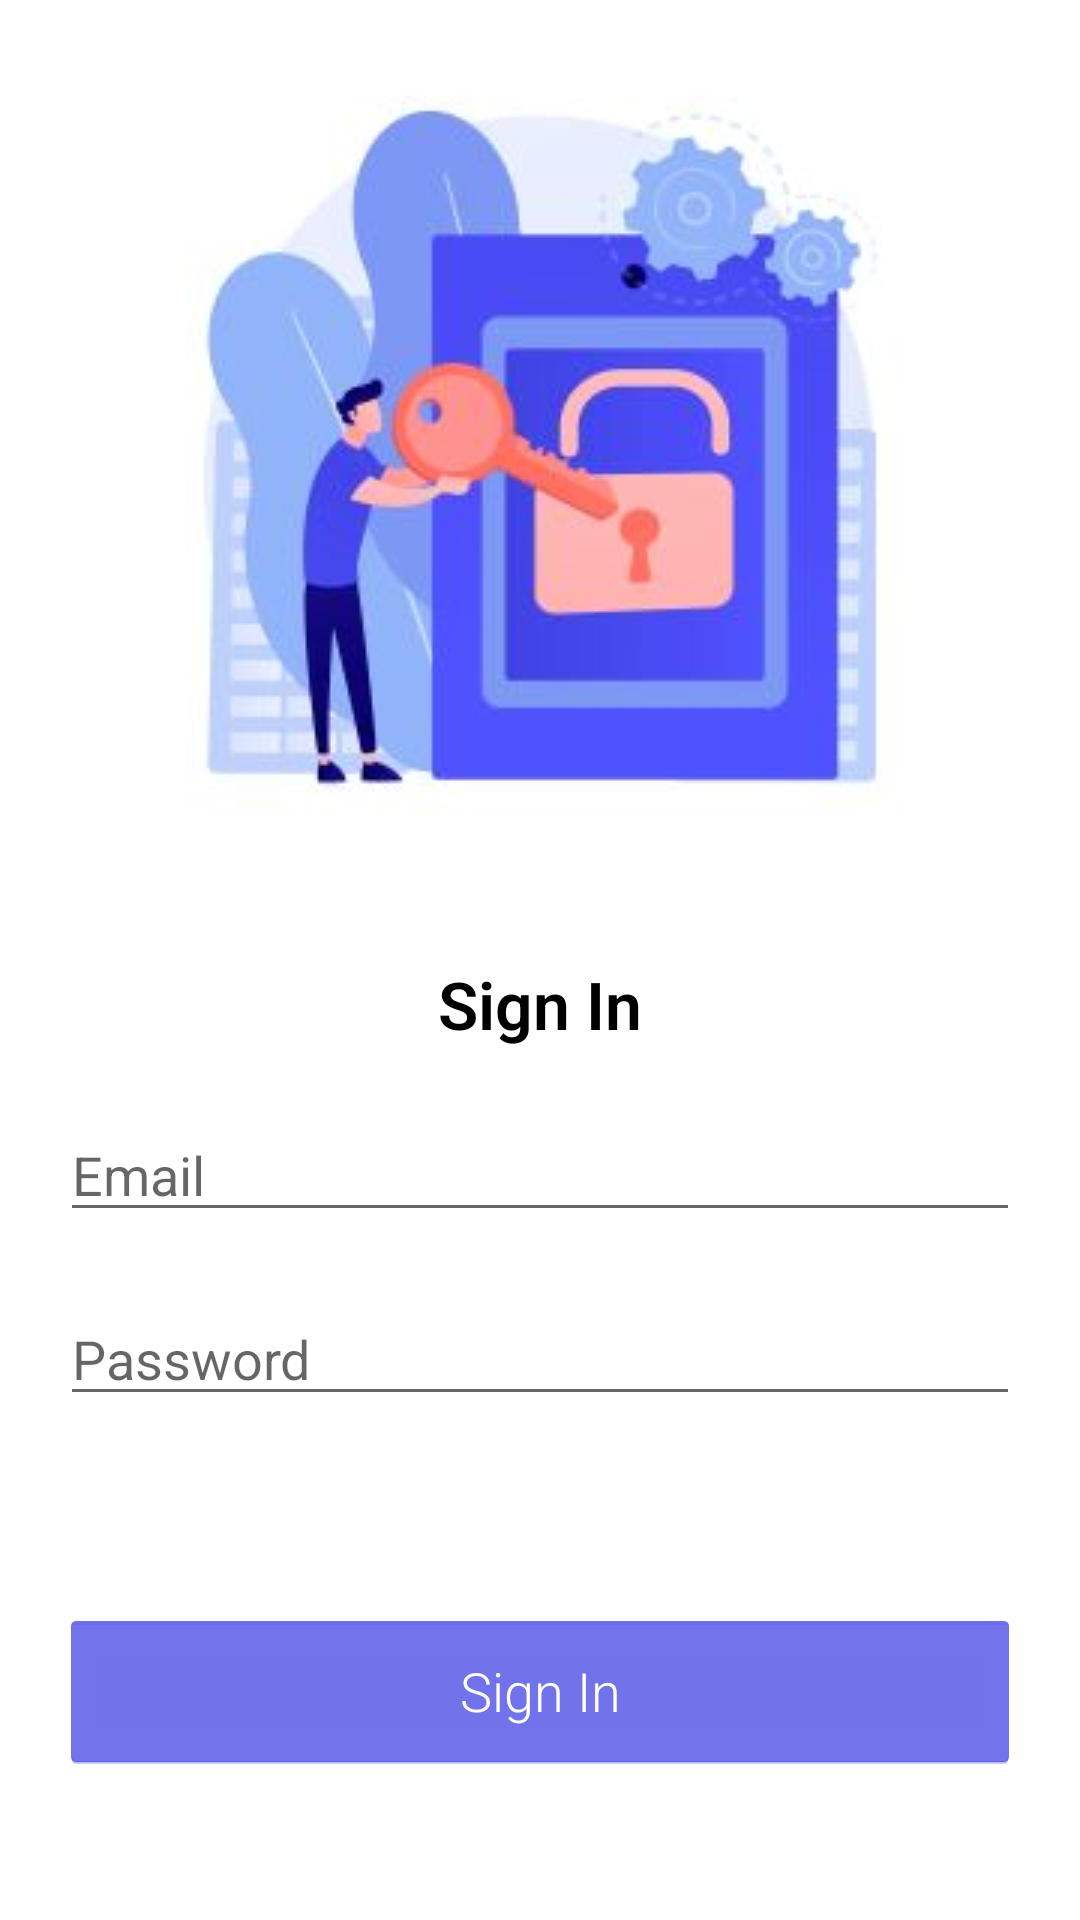

The Android layout XML behind this screen, and the referenced resources:
<!-- AndroidManifest.xml: application theme Theme.FallDetect -->
<!-- res/layout/fragment_sign_in.xml -->
<?xml version="1.0" encoding="utf-8"?>
<FrameLayout
    xmlns:android="http://schemas.android.com/apk/res/android"
    xmlns:tools="http://schemas.android.com/tools"
    android:layout_width="match_parent"
    android:layout_height="match_parent"
    tools:context=".view.fragment.SignInFragment">


    
    <LinearLayout
        android:layout_width="match_parent"
        android:layout_height="match_parent"
        android:gravity="center_horizontal"
        android:orientation="vertical"
        android:paddingHorizontal="20dp">

        <ImageView
            android:id="@+id/imageView"
            android:layout_width="300dp"
            android:layout_height="300dp"
            android:src="@drawable/log_in" />

        <TextView
            android:layout_marginVertical="20sp"
            android:layout_width="wrap_content"
            android:layout_height="wrap_content"
            android:text="Sign In"
            android:textSize="22sp"
            android:textStyle="bold"
            android:textColor="@color/black"
            />

        <EditText
            android:id="@+id/et_email"
            android:layout_width="match_parent"
            android:layout_height="wrap_content"
            android:textSize="18sp"
            android:hint="Email"
            android:maxLines="1"
            android:textColor="@color/blue_700"/>

        <EditText
            android:id="@+id/et_password"
            android:layout_width="match_parent"
            android:layout_height="wrap_content"
            android:layout_marginVertical="20sp"
            android:hint="Password"
            android:inputType="textPassword"
            android:maxLines="1"
            android:textColor="@color/blue_700"
            android:textSize="18sp" />

        <TextView
            android:id="@+id/tv_incorrect"
            android:layout_width="match_parent"
            android:layout_height="wrap_content"
            android:text=""
            android:textStyle="bold"
            android:textSize="18sp"
            android:textColor="@color/red_700"
            />

        <Button
            android:id="@+id/btn_sign_in"
            android:layout_width="match_parent"
            android:layout_height="wrap_content"
            android:backgroundTint="@color/blue_700"
            android:padding="15sp"
            android:text="Sign In"
            android:layout_marginVertical="20sp"
            android:textAllCaps="false"
            android:textColor="@color/white"
            android:textSize="18sp"
            />
    </LinearLayout>
</FrameLayout>
<!-- resources referenced by this layout -->
<resources>
  <color name="black">#FF000000</color>
  <color name="blue_700">#FF4143e5</color>
  <color name="red_700">#DD1A0C</color>
  <color name="white">#FFFFFFFF</color>
  <!-- drawable log_in: jpg bitmap (drawable, 11708 bytes) -->
  <style name="Theme.FallDetect" parent="Theme.MaterialComponents.DayNight.NoActionBar">
          
          <item name="colorPrimary">@color/purple_500</item>
          <item name="colorPrimaryVariant">@color/purple_700</item>
          <item name="colorOnPrimary">@color/white</item>
          
          <item name="colorSecondary">@color/teal_200</item>
          <item name="colorSecondaryVariant">@color/teal_700</item>
          <item name="colorOnSecondary">@color/black</item>
          
          <item name="android:statusBarColor">?attr/colorPrimaryVariant</item>
          
          <item name="android:textViewStyle">@style/RobotoTextViewStyle</item>
          <item name="android:buttonStyle">@style/RobotoButtonStyle</item>
      </style>
  <color name="purple_500">#FF6200EE</color>
  <color name="purple_700">#FF3700B3</color>
  <color name="teal_200">#FF03DAC5</color>
  <color name="teal_700">#FF018786</color>
  <style name="RobotoTextViewStyle" parent="android:Widget.TextView">
          <item name="android:fontFamily">sans-serif-light</item>
      </style>
  <style name="RobotoButtonStyle" parent="android:Widget.Holo.Button">
          <item name="android:fontFamily">sans-serif-light</item>
      </style>
</resources>
